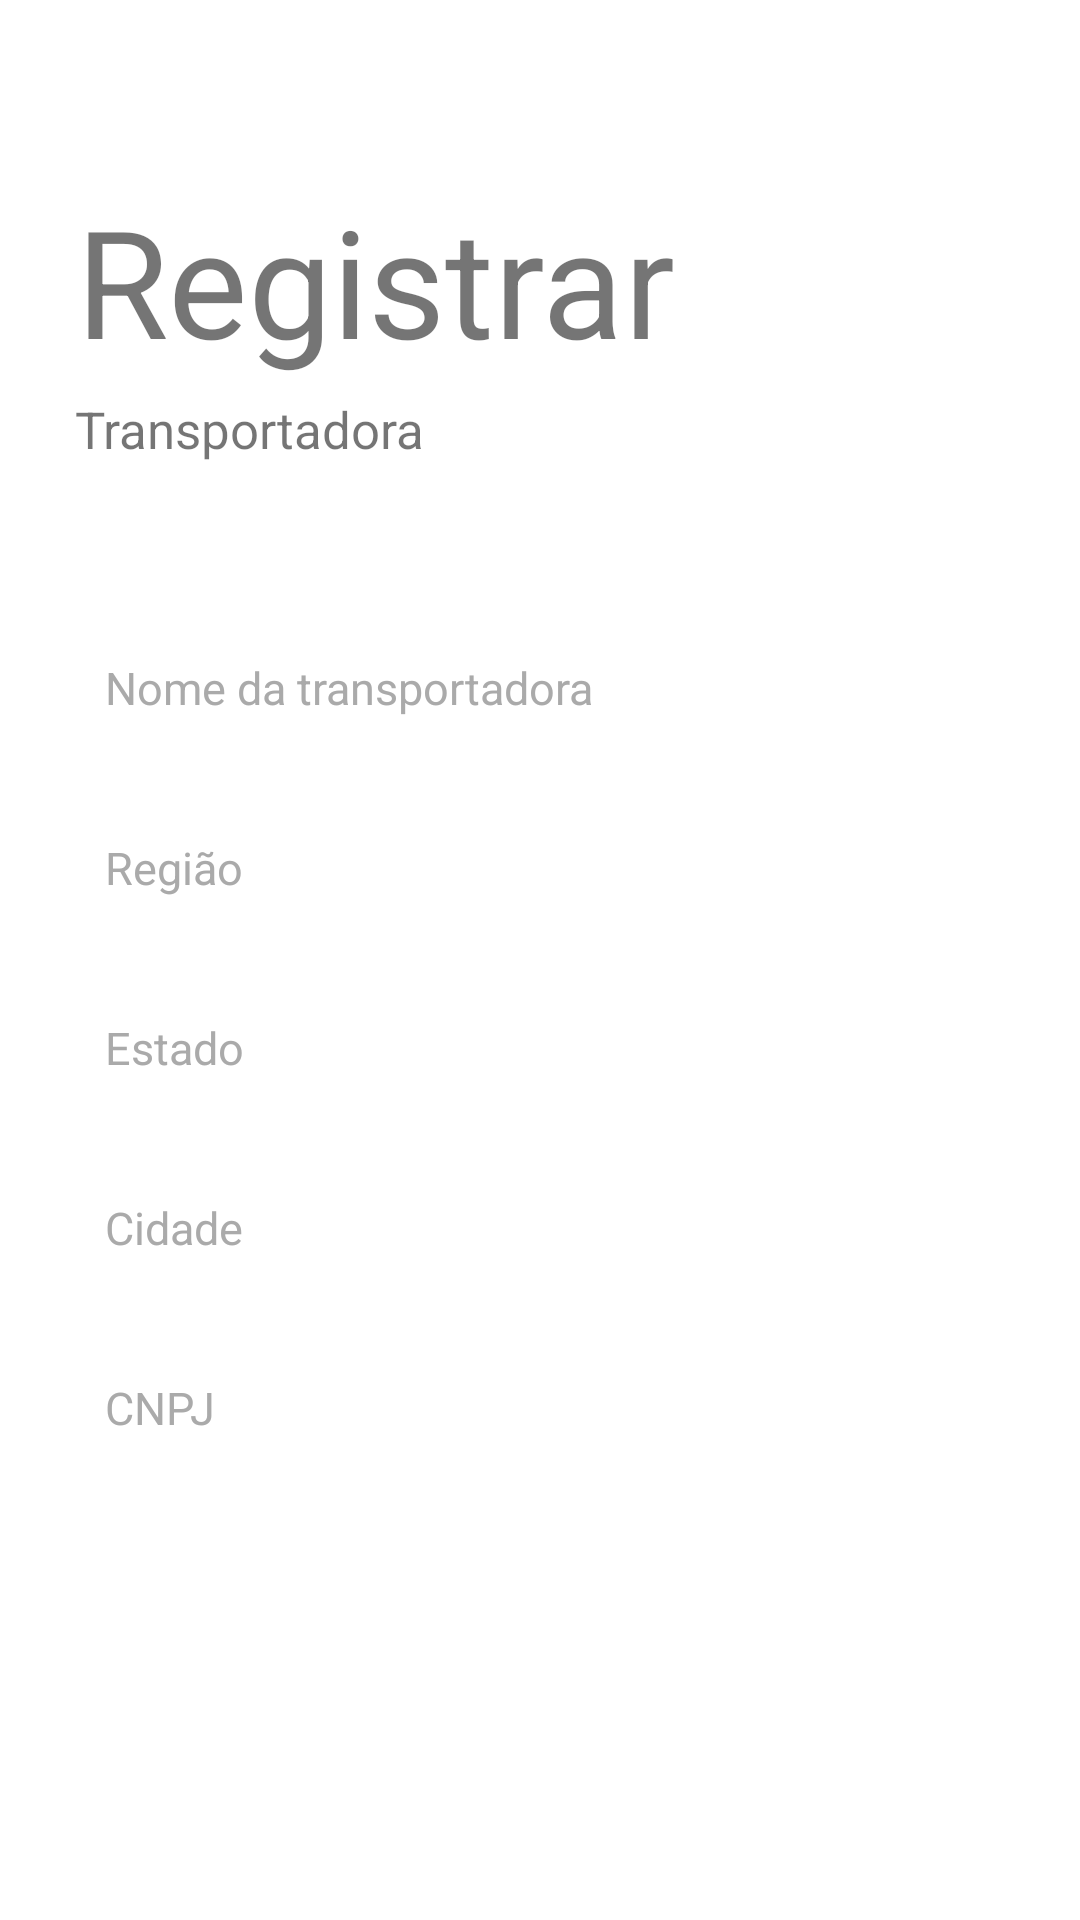

Produce the Android XML layout that renders to this screen, including the resource entries it uses.
<!-- AndroidManifest.xml: application theme Theme.UnCDeliveryApp.NoActionBar -->
<!-- res/layout/activity_cadastro_transportadora.xml -->
<?xml version="1.0" encoding="utf-8"?>
<LinearLayout
    xmlns:android="http://schemas.android.com/apk/res/android"
    xmlns:tools="http://schemas.android.com/tools"
    android:layout_width="match_parent"
    android:layout_height="match_parent"
    android:orientation="vertical"
    tools:context=".fragment_register">

    <TextView
        android:id="@+id/logo"
        android:layout_width="wrap_content"
        android:layout_height="wrap_content"
        android:layout_marginStart="25dp"
        android:layout_marginTop="60dp"
        android:layout_marginBottom="5dp"
        android:text="Registrar"
        android:textAlignment="center"
        android:textSize="50sp" />

    <TextView
        android:id="@+id/subtitle"
        android:layout_width="wrap_content"
        android:layout_height="wrap_content"
        android:layout_marginStart="25dp"
        android:layout_marginBottom="50dp"
        android:text="Transportadora"
        android:textSize="17sp" />

    <EditText
        android:id="@+id/edt_nome"
        android:layout_width="match_parent"
        android:layout_height="50dp"
        android:layout_marginLeft="20dp"
        android:layout_marginRight="20dp"
        android:layout_marginBottom="10dp"
        android:background="@drawable/edt_custom"
        android:hint="Nome da transportadora"
        android:inputType="text"
        android:padding="15dp"
        android:textColor="@android:color/black"
        android:textColorHint="@android:color/darker_gray"
        android:textSize="15sp" />

    <EditText
        android:id="@+id/edt_login"
        android:layout_width="match_parent"
        android:layout_height="50dp"
        android:layout_marginLeft="20dp"
        android:layout_marginRight="20dp"
        android:layout_marginBottom="10dp"
        android:background="@drawable/edt_custom"
        android:hint="Região"
        android:inputType="text"
        android:padding="15dp"
        android:textColor="@android:color/black"
        android:textColorHint="@android:color/darker_gray"
        android:textSize="15sp" />

    <EditText
        android:id="@+id/edt_senha"
        android:layout_width="match_parent"
        android:layout_height="50dp"
        android:layout_marginLeft="20dp"
        android:layout_marginRight="20dp"
        android:layout_marginBottom="10dp"
        android:background="@drawable/edt_custom"
        android:hint="Estado"
        android:inputType="text"
        android:padding="15dp"
        android:textColor="@android:color/black"
        android:textColorHint="@android:color/darker_gray"
        android:textSize="15sp" />

    <EditText
        android:id="@+id/edt_Cidade"
        android:layout_width="match_parent"
        android:layout_height="50dp"
        android:layout_marginLeft="20dp"
        android:layout_marginRight="20dp"
        android:layout_marginBottom="10dp"
        android:background="@drawable/edt_custom"
        android:hint="Cidade"
        android:inputType="text"
        android:padding="15dp"
        android:textColor="@android:color/black"
        android:textColorHint="@android:color/darker_gray"
        android:textSize="15sp" />

    <EditText
        android:id="@+id/edt_conf_senha"
        android:layout_width="match_parent"
        android:layout_height="50dp"
        android:layout_marginLeft="20dp"
        android:layout_marginRight="20dp"
        android:background="@drawable/edt_custom"
        android:hint="CNPJ"
        android:inputType="text"
        android:padding="15dp"
        android:textColor="@android:color/black"
        android:textColorHint="@android:color/darker_gray"
        android:textSize="15sp" />

    <RelativeLayout
        android:layout_width="match_parent"
        android:layout_height="0dp"
        android:layout_weight="1">

        <Button
            android:id="@+id/btn_register"
            android:layout_width="match_parent"
            android:layout_height="wrap_content"
            android:layout_centerInParent="true"
            android:layout_marginLeft="20dp"
            android:layout_marginRight="20dp"
            android:layout_marginBottom="30dp"
            android:background="@drawable/btn_custom"
            android:text="@string/register"
            android:textColor="@android:color/white" />

    </RelativeLayout>

</LinearLayout>
<!-- resources referenced by this layout -->
<resources>
  <string name="register">Registrar</string>
  <style name="Theme.UnCDeliveryApp.NoActionBar">
          <item name="windowActionBar">false</item>
          <item name="windowNoTitle">true</item>
      </style>
</resources>
